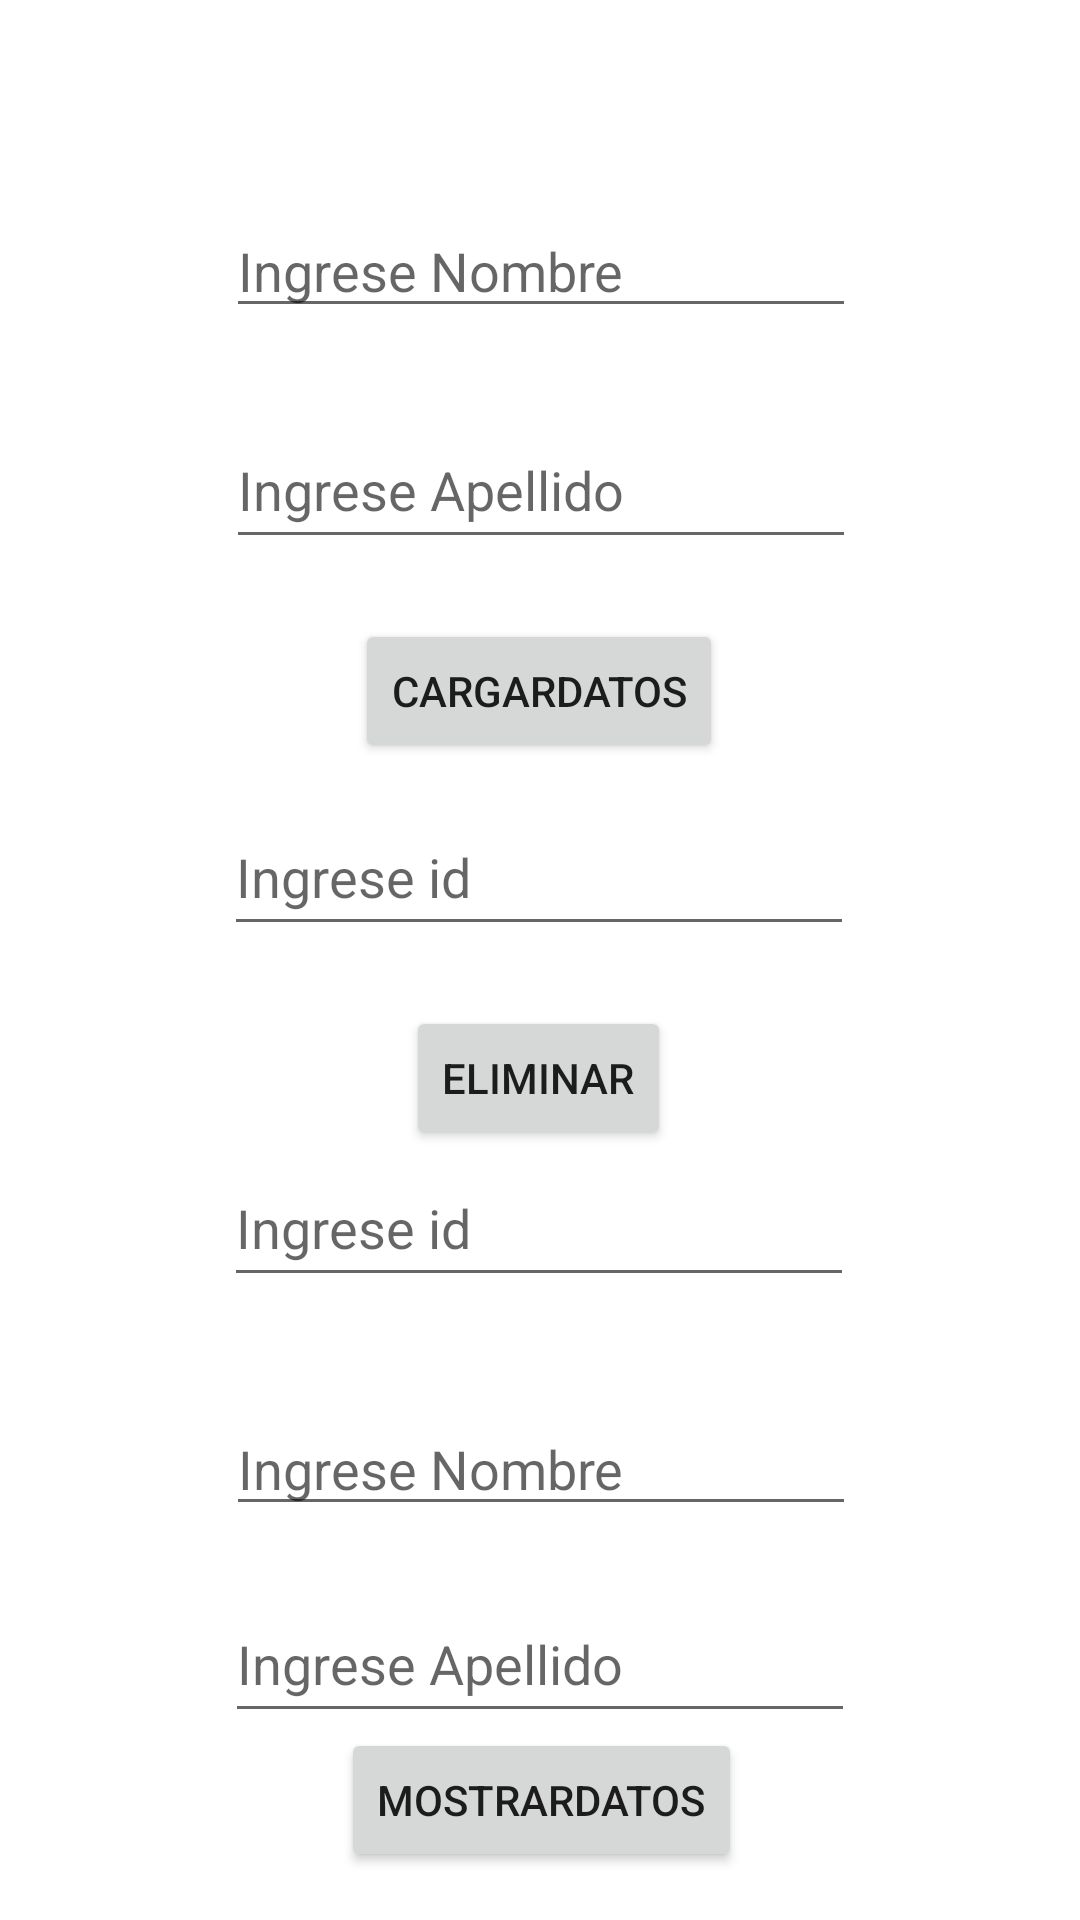

Reconstruct the res/layout file that produces this screen, plus the resources it refers to.
<!-- AndroidManifest.xml: application theme Theme.PantallaAdicional -->
<!-- res/layout/activity_api_contac.xml -->
<?xml version="1.0" encoding="utf-8"?>
<androidx.constraintlayout.widget.ConstraintLayout xmlns:android="http://schemas.android.com/apk/res/android"
    xmlns:app="http://schemas.android.com/apk/res-auto"
    xmlns:tools="http://schemas.android.com/tools"
    android:id="@+id/et"
    android:layout_width="match_parent"
    android:layout_height="match_parent"
    tools:context=".FormApiContacActivity">

    <EditText
        android:id="@+id/etName"
        android:layout_width="wrap_content"
        android:layout_height="wrap_content"
        android:layout_marginTop="68dp"
        android:ems="10"
        android:hint="Ingrese Nombre"
        android:inputType="textPersonName"
        app:layout_constraintEnd_toEndOf="parent"
        app:layout_constraintHorizontal_bias="0.502"
        app:layout_constraintStart_toStartOf="parent"
        app:layout_constraintTop_toTopOf="parent" />

    <EditText
        android:id="@+id/etLastName"
        android:layout_width="210dp"
        android:layout_height="49dp"
        android:layout_marginTop="28dp"
        android:ems="10"
        android:hint="Ingrese Apellido"
        android:inputType="textPersonName"
        app:layout_constraintEnd_toEndOf="parent"
        app:layout_constraintHorizontal_bias="0.502"
        app:layout_constraintStart_toStartOf="parent"
        app:layout_constraintTop_toBottomOf="@+id/etName" />

    <Button
        android:id="@+id/btnEnviar"
        android:layout_width="wrap_content"
        android:layout_height="wrap_content"
        android:layout_marginStart="158dp"
        android:layout_marginTop="20dp"
        android:layout_marginEnd="159dp"
        android:onClick="enviar"
        android:text="CargarDatos"
        app:layout_constraintEnd_toEndOf="parent"
        app:layout_constraintStart_toStartOf="parent"
        app:layout_constraintTop_toBottomOf="@+id/etLastName" />

    <EditText
        android:id="@+id/etID"
        android:layout_width="210dp"
        android:layout_height="49dp"
        android:layout_marginTop="12dp"
        android:ems="10"
        android:hint="Ingrese id"
        android:inputType="textPersonName"
        app:layout_constraintEnd_toEndOf="parent"
        app:layout_constraintHorizontal_bias="0.497"
        app:layout_constraintStart_toStartOf="parent"
        app:layout_constraintTop_toBottomOf="@+id/btnEnviar" />

    <Button
        android:id="@+id/btnEliminar"
        android:layout_width="wrap_content"
        android:layout_height="wrap_content"
        android:layout_marginTop="20dp"
        android:onClick="eliminar"
        android:text="Eliminar"
        app:layout_constraintEnd_toEndOf="parent"
        app:layout_constraintHorizontal_bias="0.498"
        app:layout_constraintStart_toStartOf="parent"
        app:layout_constraintTop_toBottomOf="@+id/etID" />

    <EditText
        android:id="@+id/etID2"
        android:layout_width="210dp"
        android:layout_height="49dp"
        android:ems="10"
        android:hint="Ingrese id"
        android:inputType="textPersonName"
        app:layout_constraintEnd_toEndOf="parent"
        app:layout_constraintHorizontal_bias="0.497"
        app:layout_constraintStart_toStartOf="parent"
        app:layout_constraintTop_toBottomOf="@+id/btnEliminar" />

    <EditText
        android:id="@+id/etName2"
        android:layout_width="wrap_content"
        android:layout_height="wrap_content"
        android:layout_marginTop="35dp"
        android:ems="10"
        android:hint="Ingrese Nombre"
        android:inputType="textPersonName"
        app:layout_constraintEnd_toEndOf="parent"
        app:layout_constraintHorizontal_bias="0.502"
        app:layout_constraintStart_toStartOf="parent"
        app:layout_constraintTop_toBottomOf="@+id/etID2" />

    <EditText
        android:id="@+id/etLastName2"
        android:layout_width="210dp"
        android:layout_height="49dp"
        android:layout_marginTop="20dp"
        android:ems="10"
        android:hint="Ingrese Apellido"
        android:inputType="textPersonName"
        app:layout_constraintEnd_toEndOf="parent"
        app:layout_constraintStart_toStartOf="parent"
        app:layout_constraintTop_toBottomOf="@+id/etName2" />

    <Button
        android:id="@+id/btnSiguiente"
        android:layout_width="wrap_content"
        android:layout_height="wrap_content"
        android:layout_marginStart="158dp"
        android:layout_marginEnd="159dp"
        android:layout_marginBottom="16dp"
        android:text="MostrarDatos"
        app:layout_constraintBottom_toBottomOf="parent"
        app:layout_constraintEnd_toEndOf="parent"
        app:layout_constraintHorizontal_bias="0.492"
        app:layout_constraintStart_toStartOf="parent" />

    <Button
        android:id="@+id/btnActualizar"
        android:layout_width="wrap_content"
        android:layout_height="wrap_content"
        android:layout_marginTop="16dp"
        android:layout_marginBottom="16dp"
        android:onClick="actualizar"
        android:text="Actualizar"
        app:layout_constraintBottom_toTopOf="@+id/btnSiguiente"
        app:layout_constraintEnd_toEndOf="parent"
        app:layout_constraintStart_toStartOf="parent"
        app:layout_constraintTop_toBottomOf="@+id/etLastName2" />

</androidx.constraintlayout.widget.ConstraintLayout>
<!-- resources referenced by this layout -->
<resources>
  <style name="Theme.PantallaAdicional" parent="Theme.MaterialComponents.DayNight.DarkActionBar">
          
          <item name="colorPrimary">@color/purple_500</item>
          <item name="colorPrimaryVariant">@color/purple_700</item>
          <item name="colorOnPrimary">@color/white</item>
          
          <item name="colorSecondary">@color/teal_200</item>
          <item name="colorSecondaryVariant">@color/teal_700</item>
          <item name="colorOnSecondary">@color/black</item>
          
          <item name="android:statusBarColor">?attr/colorPrimaryVariant</item>
          
      </style>
  <!-- not gathered from this repository: default colours our renderer supplied (Android Studio template values) -->
  <color name="purple_500">#FF6200EE</color>
  <color name="purple_700">#FF3700B3</color>
  <color name="teal_200">#FF03DAC5</color>
  <color name="teal_700">#FF018786</color>
  <color name="black">#FF000000</color>
  <color name="white">#FFFFFFFF</color>
</resources>
